Run: headless pygame with SDL's dummy video driver; simulated clock (each Clock.tick advances the game by its frame time, no real sleeping); random seed 0; keys injected as events and as key.get_pressed() state; no mouse input.
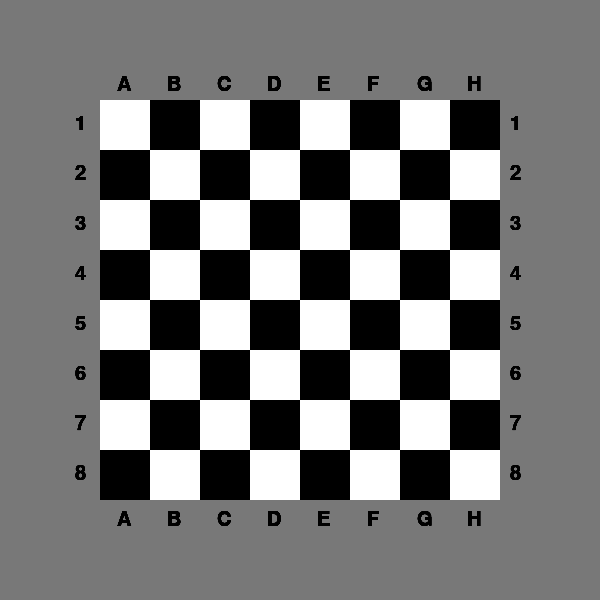
Frame 1 of 4 · flips 1–60 · no input
Frame 2 of 4 · flips 61–180 · tapped SPACE, RETURN · held RIGHT (→), D · screen unchanged from frame 1, image omitted
Frame 3 of 4 · flips 181–300 · held DOWN (↓), S · screen unchanged from frame 2, image omitted
Frame 4 of 4 · flips 301–420 · held LEFT (←), A, UP (↑), W · screen unchanged from frame 3, image omitted

The pygame program that drew these frames:

import pygame
import sys

pygame.init()



fonte = pygame.font.Font(None, 30)

black = (0, 0, 0)
white = (255, 255, 255)

screen = pygame.display.set_mode((600, 600))

rect_size=50
rect_coord=[100, 100]
running = True
cor = True
letra  = 65

while running:
    for event in pygame.event.get():
        if event.type == pygame.QUIT:
            running = False
    screen.fill((120, 120, 120))
    for raw in range(8):
        cor = (raw%2 == 0)
        for culumn in range(8):
            color = white if cor else black
            pygame.draw.rect(screen, color, (rect_coord[0]+(rect_size*culumn), rect_coord[1]+(rect_size*raw), rect_size, rect_size))
            
            screen.blit(fonte.render(f"{chr(65+culumn)}", True, (0, 0, 0)), (rect_coord[0]+ 17+ rect_size*culumn, rect_coord[1]-rect_size/2))
            screen.blit(fonte.render(f"{chr(65+culumn)}", True, (0, 0, 0)), (rect_coord[0]+17+ rect_size*culumn, rect_coord[1]+rect_size*8+10))
            screen.blit(fonte.render(f"{1+raw}", True, (0, 0, 0)), (rect_coord[0]-rect_size/2, rect_coord[0]+14+rect_size*raw)) #é assim as coordenadas dos textos para fazer
            screen.blit(fonte.render(f"{1+raw}", True, (0, 0, 0)), (rect_coord[0]+rect_size*8+10, rect_coord[0]+14+rect_size*raw))

            cor = not cor

    pygame.display.update()

pygame.quit()
sys.exit()




texto = fonte.render(f"Tempo deste início: {str(round(tempo, 3))}", True, (0, 0, 0))
ecra.blit(texto2, (10, 50))
